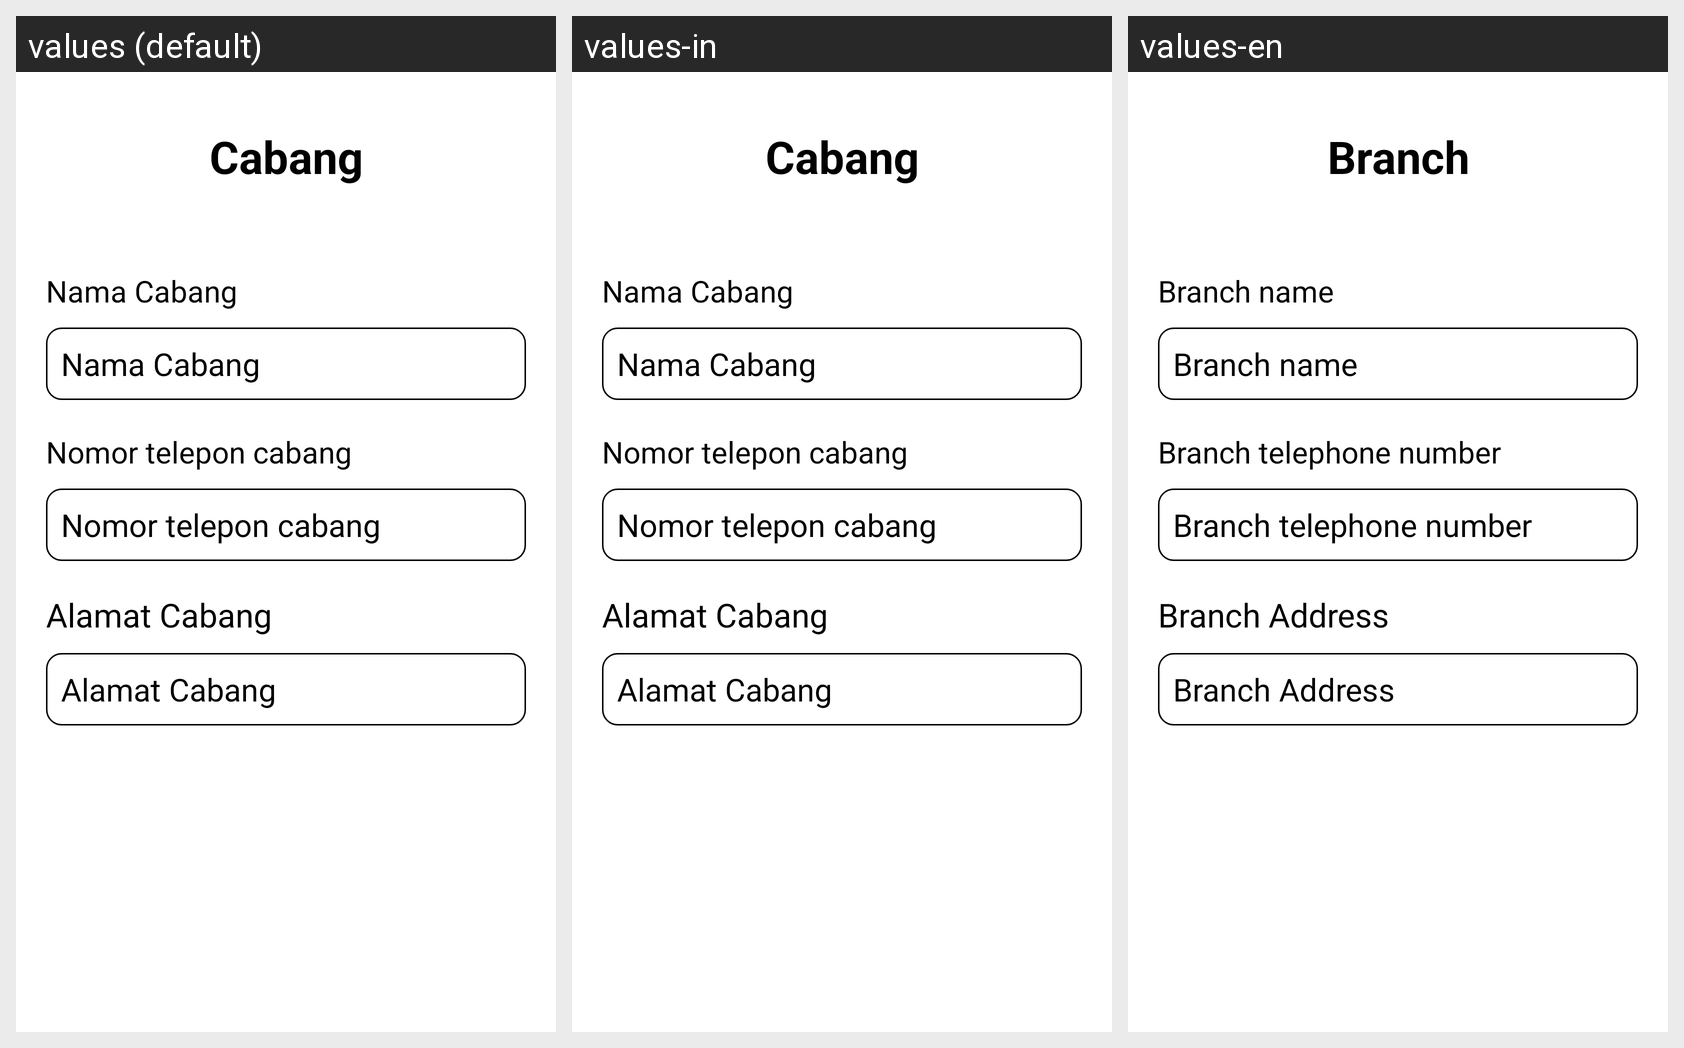

Here is an Android app screen in its default locale and in the app's own translations. Write out the translated-string differences for the strings that appear on this screen.
Android screen res/layout/activity_tambah_cabang.xml rendered under 3 locales, left to right: values (default), values-in, values-en. Device: Nexus 5 (rendered at 1080×1920; each locale shown at half size, 540×960, under a caption strip naming it); theme Theme.Laundry.
Strings drawn on this screen, with the default value and each locale's value (text and hints the layout hard-codes, and strings that could not be matched under every locale, appear in the picture but are not listed):

judulcabang
  values: Cabang
  values-in: Cabang
  values-en: Branch

nama_cabang
  values: Nama Cabang
  values-in: Nama Cabang
  values-en: Branch name

kontakcabang
  values: Nomor telepon cabang
  values-in: Nomor telepon cabang
  values-en: Branch telephone number

alamatcabang
  values: Alamat Cabang
  values-in: Alamat Cabang
  values-en: Branch Address
